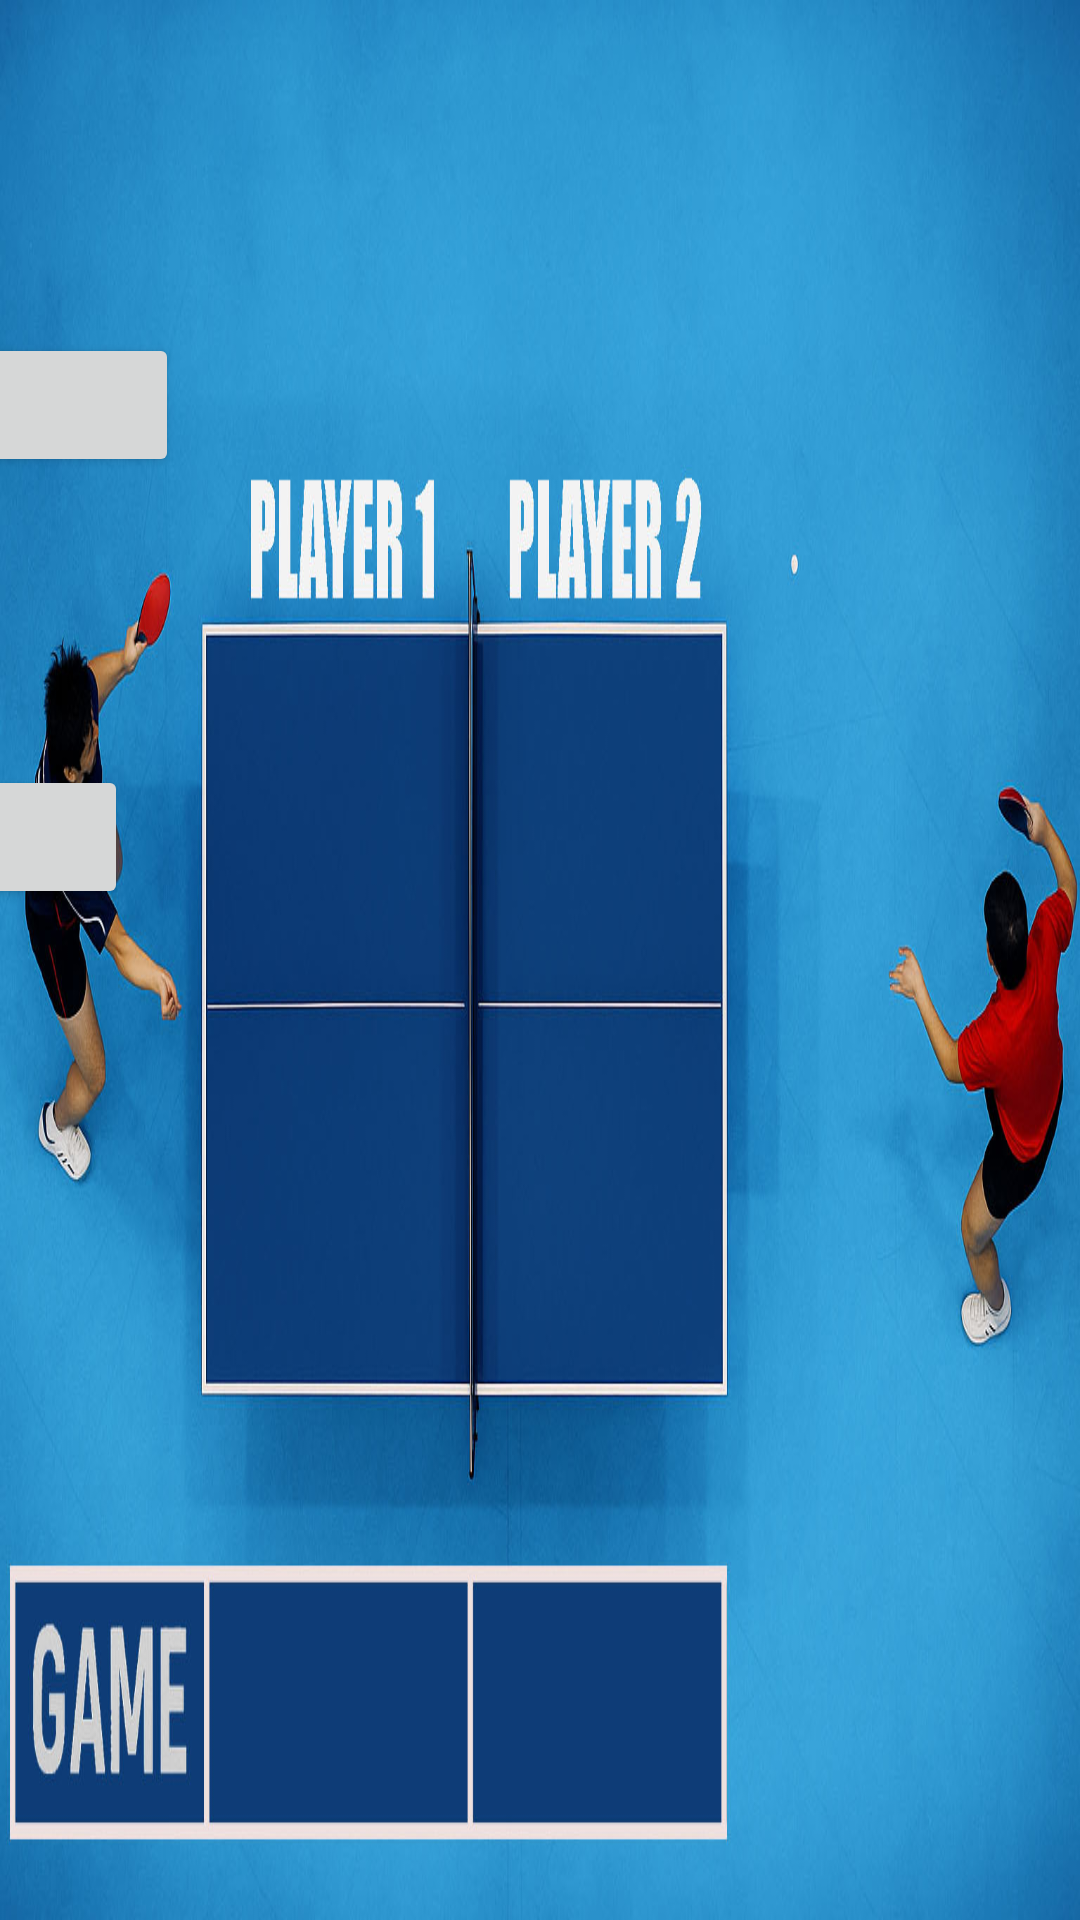

Write the Android layout XML for this screen, with the resource values it uses.
<!-- AndroidManifest.xml: application theme Theme.Point_counter -->
<!-- res/layout/activity_scoreboard_pingpong.xml -->
<?xml version="1.0" encoding="utf-8"?>
<androidx.constraintlayout.widget.ConstraintLayout xmlns:android="http://schemas.android.com/apk/res/android"
    xmlns:app="http://schemas.android.com/apk/res-auto"
    xmlns:tools="http://schemas.android.com/tools"
    android:layout_width="match_parent"
    android:layout_height="match_parent"
    android:background="@drawable/scoreboard_pingpong">


    


    

    


    

    <LinearLayout
        android:id="@+id/red_container"
        android:layout_width="231dp"
        android:layout_height="188dp"
        android:gravity="center"
        android:orientation="vertical"
        app:layout_constraintBottom_toBottomOf="parent"
        app:layout_constraintEnd_toStartOf="@+id/guideline_center"
        app:layout_constraintHorizontal_bias="0.91"
        app:layout_constraintStart_toStartOf="parent"
        app:layout_constraintTop_toTopOf="parent"
        app:layout_constraintVertical_bias="0.497">

        <Button
            android:id="@+id/red_plus"
            android:layout_width="164dp"
            android:layout_height="wrap_content"
            android:text="+" />

        <TextView
            android:id="@+id/red_pts"
            android:layout_width="match_parent"
            android:layout_height="0dp"
            android:layout_weight="1"
            android:gravity="center"
            android:text="0"
            android:textColor="@color/white"
            android:textSize="70sp"
            android:textStyle="bold" />

        <Button
            android:id="@+id/red_minus"
            android:layout_width="150dp"
            android:layout_height="wrap_content"
            android:text="-" />
    </LinearLayout>

    <LinearLayout
        android:id="@+id/blue_container"
        android:layout_width="220dp"
        android:layout_height="192dp"
        android:gravity="center"
        android:orientation="vertical"
        app:layout_constraintBottom_toTopOf="@+id/guideline_mid"
        app:layout_constraintEnd_toEndOf="parent"
        app:layout_constraintHorizontal_bias="0.0"
        app:layout_constraintStart_toEndOf="@+id/guideline_center"
        app:layout_constraintTop_toTopOf="parent"
        app:layout_constraintVertical_bias="0.689">

        <Button
            android:id="@+id/blue_plus"
            android:layout_width="165dp"
            android:layout_height="wrap_content"
            android:text="+" />

        <TextView
            android:id="@+id/blue_pts"
            android:layout_width="match_parent"
            android:layout_height="0dp"
            android:layout_weight="1"
            android:gravity="center"
            android:text="0"
            android:textColor="@color/white"
            android:textSize="70sp"
            android:textStyle="bold" />

        <Button
            android:id="@+id/blue_minus"
            android:layout_width="131dp"
            android:layout_height="wrap_content"
            android:text="-" />
    </LinearLayout>

    <TextView
        android:id="@+id/red_sets"
        android:layout_width="50dp"
        android:layout_height="60dp"
        android:layout_marginTop="324dp"
        android:gravity="center"
        android:text="0"
        android:textColor="@color/white"
        android:textSize="50sp"
        android:textStyle="bold"
        app:layout_constraintEnd_toStartOf="@+id/guideline_center"
        app:layout_constraintHorizontal_bias="0.64"
        app:layout_constraintStart_toStartOf="parent"
        app:layout_constraintTop_toTopOf="parent" />

    <TextView
        android:id="@+id/blue_sets"
        android:layout_width="50dp"
        android:layout_height="60dp"
        android:layout_marginTop="332dp"
        android:gravity="center"
        android:text="0"
        android:textColor="@color/white"
        android:textSize="50sp"
        android:textStyle="bold"
        app:layout_constraintEnd_toEndOf="parent"
        app:layout_constraintHorizontal_bias="0.081"
        app:layout_constraintStart_toEndOf="@+id/guideline_center"
        app:layout_constraintTop_toTopOf="parent" />


    


    

    <LinearLayout
        android:layout_width="0dp"
        android:layout_height="wrap_content"
        android:layout_marginTop="8dp"
        android:gravity="center"
        android:orientation="horizontal"
        app:layout_constraintEnd_toEndOf="parent"
        app:layout_constraintHorizontal_bias="0.0"
        app:layout_constraintStart_toStartOf="parent"
        app:layout_constraintTop_toBottomOf="@+id/guideline_mid">

    </LinearLayout>

    <androidx.constraintlayout.widget.ConstraintLayout
        android:id="@+id/serve_container"
        android:layout_width="295dp"
        android:layout_height="101dp"
        android:layout_marginTop="8dp"
        app:layout_constraintEnd_toEndOf="parent"
        app:layout_constraintHorizontal_bias="0.422"
        app:layout_constraintStart_toStartOf="parent"
        app:layout_constraintTop_toTopOf="parent">

        

        

        <ImageView
            android:id="@+id/serve_red"
            android:layout_width="40dp"
            android:layout_height="40dp"
            android:layout_marginStart="16dp"
            android:src="@drawable/badmint_ball"
            android:visibility="gone"
            app:layout_constraintBottom_toBottomOf="parent"
            app:layout_constraintStart_toStartOf="parent"
            app:layout_constraintTop_toTopOf="parent"
            app:layout_constraintVertical_bias="0.346" />

        <ImageView
            android:id="@+id/serve_blue"
            android:layout_width="40dp"
            android:layout_height="40dp"
            android:src="@drawable/badmint_ball"
            android:visibility="gone"
            app:layout_constraintBottom_toBottomOf="parent"
            app:layout_constraintEnd_toEndOf="parent"
            app:layout_constraintTop_toTopOf="parent" />

    </androidx.constraintlayout.widget.ConstraintLayout>

    <androidx.constraintlayout.widget.Guideline
        android:id="@+id/guideline_center"
        android:layout_width="wrap_content"
        android:layout_height="wrap_content"
        android:orientation="vertical"
        app:layout_constraintGuide_end="493dp" />

    <androidx.constraintlayout.widget.Guideline
        android:id="@+id/guideline_mid"
        android:layout_width="wrap_content"
        android:layout_height="wrap_content"
        android:orientation="horizontal"
        app:layout_constraintGuide_begin="353dp" />

</androidx.constraintlayout.widget.ConstraintLayout>
<!-- resources referenced by this layout -->
<resources>
  <color name="white">#FFFFFFFF</color>
  <!-- drawable badmint_ball: png bitmap (drawable, 7065 bytes) -->
  <!-- drawable scoreboard_pingpong: jpg bitmap (drawable, 172245 bytes) -->
  <style name="Theme.Point_counter" parent="Base.Theme.Point_counter" />
  <style name="Base.Theme.Point_counter" parent="Theme.Material3.DayNight.NoActionBar">
          
          
      </style>
</resources>
